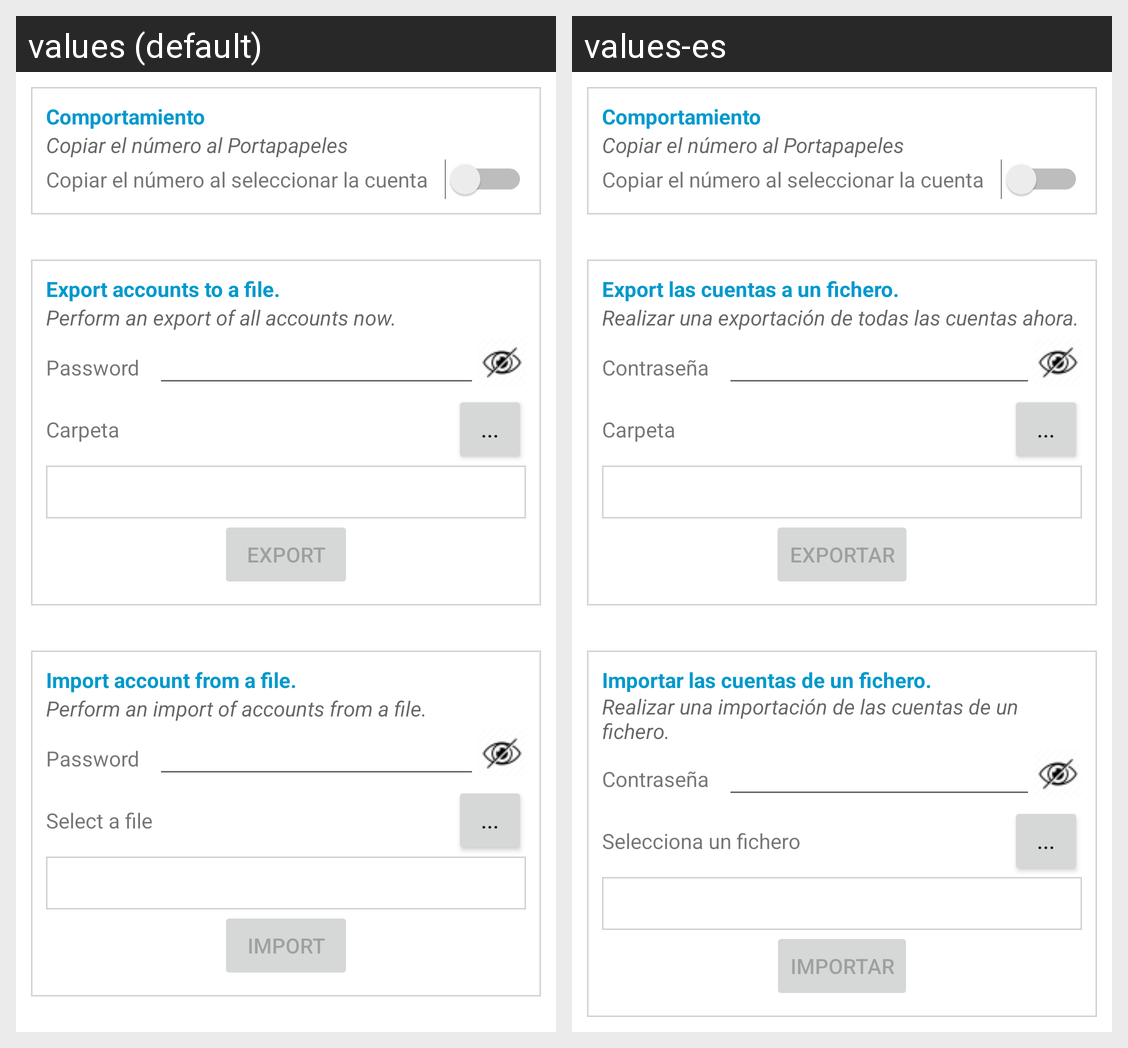

The Android screen above is rendered under two locales of the same app. Produce the string resources it draws, with the default and per-locale values.
Android screen res/layout/ajustes_activity.xml rendered under 2 locales, left to right: values (default), values-es. Device: Nexus 5 (rendered at 1080×1920; each locale shown at half size, 540×960, under a caption strip naming it); theme Theme.MaterialComponents.DayNight.NoActionBar.
Strings drawn on this screen, with the default value and each locale's value (text and hints the layout hard-codes, and strings that could not be matched under every locale, appear in the picture but are not listed):

perform_export
  values: Export accounts to a file.
  values-es: Export las cuentas a un fichero.

export_summary
  values: Perform an export of all accounts now.
  values-es: Realizar una exportación de todas las cuentas ahora.

prompt_password
  values: Password
  values-es: Contraseña

cmdexport
  values: Export
  values-es: Exportar

perform_import
  values: Import account from a file.
  values-es: Importar las cuentas de un fichero.

import_summary
  values: Perform an import of accounts from a file.
  values-es: Realizar una importación de las cuentas de un fichero.

select_a_file
  values: Select a file
  values-es: Selecciona un fichero

cmdimport
  values: Import
  values-es: Importar
